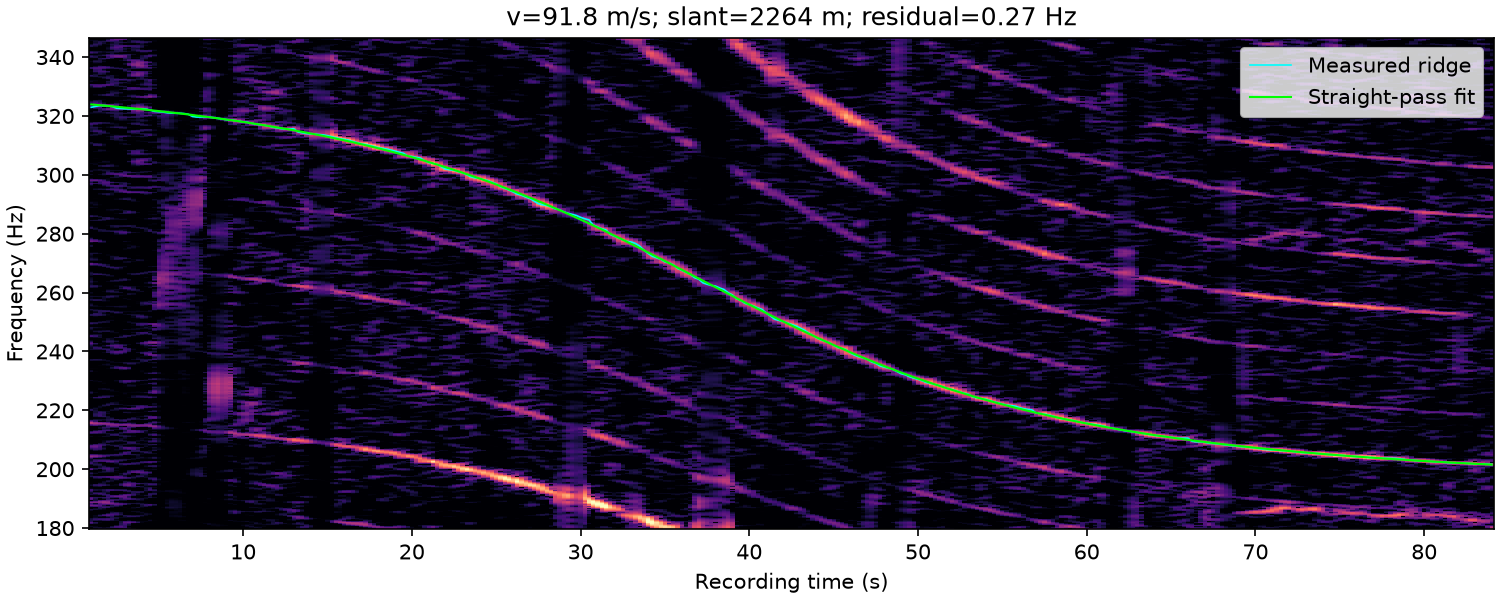

The file beside this chart, header and first rows:
time_s, frequency_hz, weight
1.000000000000000000e+00, 3.229375000000000000e+02, 1.174277434576188828e+00
1.250000000000000000e+00, 3.232435950401867899e+02, 1.869496466533224543e+00
1.500000000000000000e+00, 3.235022647254124308e+02, 2.112190780095796416e+00
1.750000000000000000e+00, 3.235206588702610020e+02, 2.360834462537671818e+00
2.000000000000000000e+00, 3.234375000000000000e+02, 2.436681431661078978e+00
2.250000000000000000e+00, 3.231875000000000000e+02, 2.083188411928737160e+00
2.500000000000000000e+00, 3.226146607383981859e+02, 2.470578472111266688e+00
2.750000000000000000e+00, 3.225234570009808976e+02, 2.448151664933942762e+00
3.000000000000000000e+00, 3.224375000000000000e+02, 2.341974309596444481e+00
3.250000000000000000e+00, 3.223847045544142134e+02, 2.477462261956894451e+00
3.500000000000000000e+00, 3.223739842500606869e+02, 2.789606386319729570e+00
3.750000000000000000e+00, 3.224375000000000000e+02, 3.022832602784936817e+00
4.000000000000000000e+00, 3.224497579416524218e+02, 2.853136409470932833e+00
4.250000000000000000e+00, 3.223125000000000000e+02, 2.301229558427131838e+00
4.500000000000000000e+00, 3.219673674084850177e+02, 1.922347916361530906e+00
4.750000000000000000e+00, 3.215625000000000000e+02, 2.134437221956208663e+00
5.000000000000000000e+00, 3.214375000000000000e+02, 1.955298171309817645e+00
5.250000000000000000e+00, 3.213125000000000000e+02, 1.588011098392754228e+00
5.500000000000000000e+00, 3.210625000000000000e+02, 1.457345383171462672e+00
5.750000000000000000e+00, 3.209486444248573207e+02, 1.172178141240347804e+00
6.000000000000000000e+00, 3.209375000000000000e+02, 9.190519488972526130e-01
6.250000000000000000e+00, 3.208995119759172212e+02, 7.253898416011836936e-01
6.500000000000000000e+00, 3.208125000000000000e+02, 5.163210529253905445e-01
6.750000000000000000e+00, 3.205625000000000000e+02, 3.439242880659133528e-01
7.000000000000000000e+00, 3.198125000000000000e+02, 4.569534937884550674e-01
7.250000000000000000e+00, 3.196227217954460116e+02, 9.045699766123238561e-01
7.500000000000000000e+00, 3.196241595577969292e+02, 1.573216760295760075e+00
7.750000000000000000e+00, 3.196478858612095451e+02, 2.315854402552736335e+00
8.000000000000000000e+00, 3.195537174476925202e+02, 1.989024366118209652e+00
8.250000000000000000e+00, 3.193971393683358997e+02, 1.507597840899385311e+00
8.500000000000000000e+00, 3.192002968588092813e+02, 1.317870085615687747e+00
8.750000000000000000e+00, 3.189769465125866077e+02, 1.321987091430686379e+00
9.000000000000000000e+00, 3.187450522470843453e+02, 1.930047849338869748e+00
9.250000000000000000e+00, 3.186021763364226445e+02, 3.181298843874315718e+00
9.500000000000000000e+00, 3.184472600190845242e+02, 3.552317730186009825e+00
9.750000000000000000e+00, 3.182206213278853397e+02, 3.142381516661852725e+00
1.000000000000000000e+01, 3.180020619844443672e+02, 3.063928956435429285e+00
1.025000000000000000e+01, 3.178605065971150339e+02, 2.971207047251267941e+00
1.050000000000000000e+01, 3.174828841696783570e+02, 2.813887153513612294e+00
1.075000000000000000e+01, 3.171875000000000000e+02, 3.198777153339907642e+00
1.100000000000000000e+01, 3.170218919005037606e+02, 3.306709166739116856e+00
1.125000000000000000e+01, 3.168165166944864382e+02, 3.577774699577093820e+00
1.150000000000000000e+01, 3.165625000000000000e+02, 3.157912128448574052e+00
1.175000000000000000e+01, 3.161875000000000000e+02, 3.459319540827599404e+00
1.200000000000000000e+01, 3.159375000000000000e+02, 3.537689979454910816e+00
1.225000000000000000e+01, 3.156903493156783043e+02, 3.254301220950417850e+00
1.250000000000000000e+01, 3.155625000000000000e+02, 3.540988138117916684e+00
1.275000000000000000e+01, 3.155625000000000000e+02, 3.763227628788122558e+00
1.300000000000000000e+01, 3.156614181237803791e+02, 3.641453249161202610e+00
1.325000000000000000e+01, 3.145625000000000000e+02, 2.867976000955108518e+00
1.350000000000000000e+01, 3.142770276588008755e+02, 3.316271816460337973e+00
1.375000000000000000e+01, 3.140246556469448933e+02, 3.506240150155233160e+00
1.400000000000000000e+01, 3.138806633724415178e+02, 3.709515284377859157e+00
1.425000000000000000e+01, 3.138125000000000000e+02, 3.211417790549820239e+00
1.450000000000000000e+01, 3.136875000000000000e+02, 2.975696952851689669e+00
1.475000000000000000e+01, 3.135625000000000000e+02, 3.022521773077216256e+00
1.500000000000000000e+01, 3.133125000000000000e+02, 3.430608395152352053e+00
1.525000000000000000e+01, 3.129375000000000000e+02, 4.709539465557705640e+00
1.550000000000000000e+01, 3.126060881615907192e+02, 5.282702127723930552e+00
1.575000000000000000e+01, 3.122410411258825320e+02, 5.287769282771902724e+00
... 273 more rows
